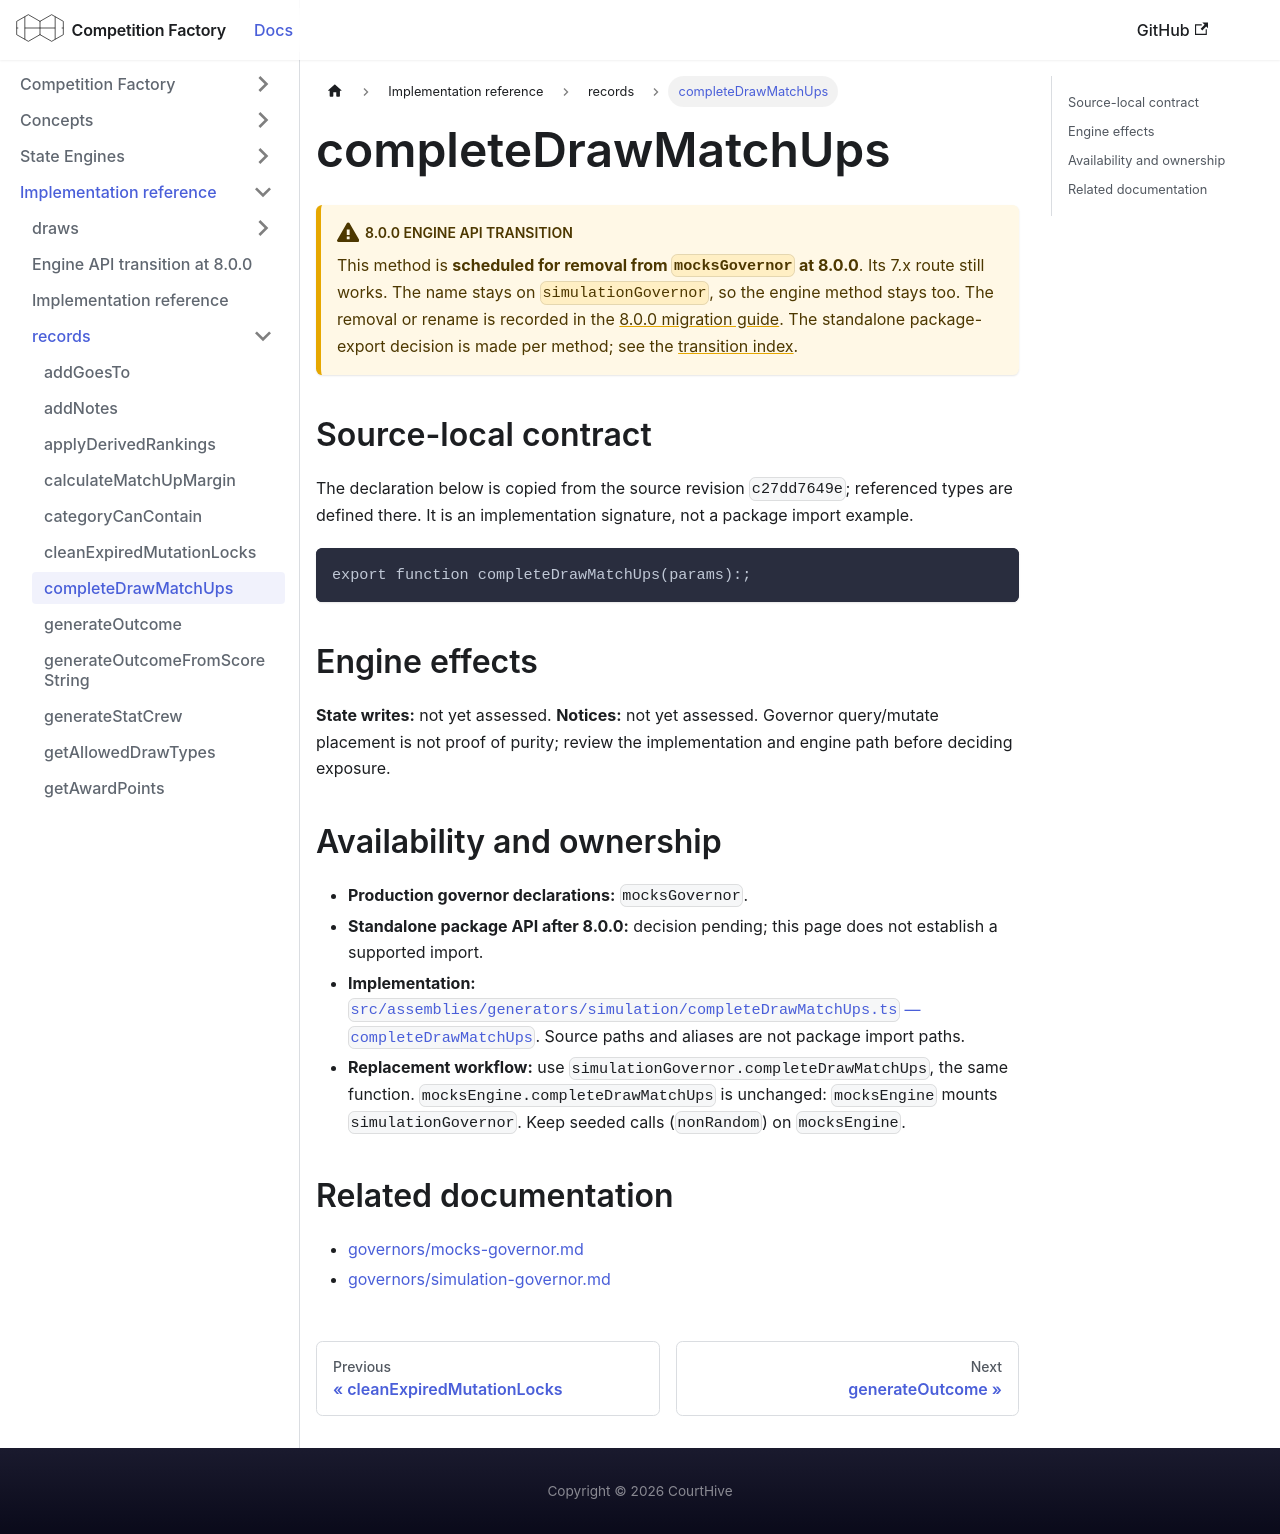

repository: CourtHive/competition-factory · page: docs/implementation/records/completeDrawMatchUps/index.html · generator: docusaurus

---
title: completeDrawMatchUps
---

# completeDrawMatchUps

:::warning 8.0.0 engine API transition

This method is **scheduled for removal from `mocksGovernor` at 8.0.0**. Its 7.x route still works. The name stays on `simulationGovernor`, so the engine method stays too. The removal or rename is recorded in the [8.0.0 migration guide](/docs/migration-8.0.0#by-governor). The standalone package-export decision is made per method; see the [transition index](/docs/implementation/engine-api-transition-8).

:::

## Source-local contract

The declaration below is copied from the source revision `c27dd7649e`; referenced types are defined there. It is an implementation signature, not a package import example.

```text
export function completeDrawMatchUps(params):;
```

## Engine effects

**State writes:** not yet assessed. **Notices:** not yet assessed. Governor query/mutate placement is not proof of purity; review the implementation and engine path before deciding exposure.

## Availability and ownership

- **Production governor declarations:** `mocksGovernor`.
- **Standalone package API after 8.0.0:** decision pending; this page does not establish a supported import.
- **Implementation:** [`src/assemblies/generators/simulation/completeDrawMatchUps.ts` — `completeDrawMatchUps`](https://github.com/CourtHive/competition-factory/blob/c27dd7649e/packages/competition-factory/src/assemblies/generators/simulation/completeDrawMatchUps.ts). Source paths and aliases are not package import paths.
- **Replacement workflow:** use `simulationGovernor.completeDrawMatchUps`, the same function. `mocksEngine.completeDrawMatchUps` is unchanged: `mocksEngine` mounts `simulationGovernor`. Keep seeded calls (`nonRandom`) on `mocksEngine`.

## Related documentation

- [governors/mocks-governor.md](/docs/governors/mocks-governor)
- [governors/simulation-governor.md](/docs/governors/simulation-governor)
